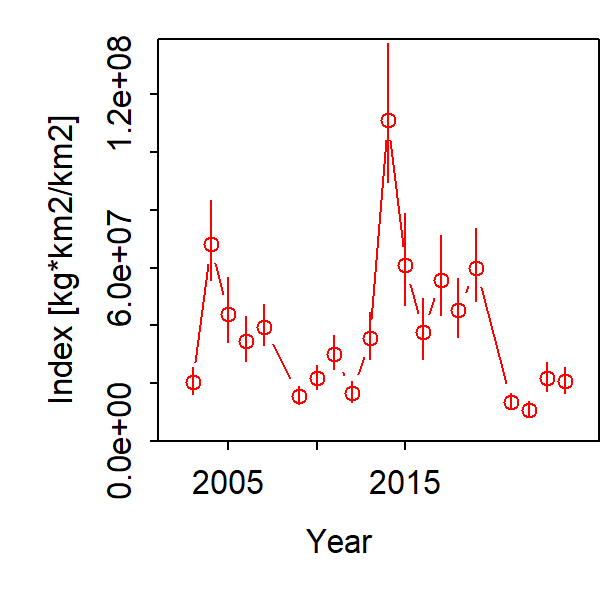

Data behind this chart, as committed beside it:
Category, Time, Stratum, Units, Estimate, Std. Error for Estimate, Std. Error for ln(Estimate)
1, 2003, Stratum_1, [kg*km2/km2], 20462401, 3526907, 0.2191
1, 2004, Stratum_1, [kg*km2/km2], 68108022, 9265909, 0.203
1, 2005, Stratum_1, [kg*km2/km2], 44074058, 7294960, 0.2549
1, 2006, Stratum_1, [kg*km2/km2], 34485402, 5605495, 0.2227
1, 2007, Stratum_1, [kg*km2/km2], 39604168, 5150829, 0.1779
1, 2008, Stratum_1, [kg*km2/km2], 285088, 61433, 0.376
1, 2009, Stratum_1, [kg*km2/km2], 15716267, 2083646, 0.2001
1, 2010, Stratum_1, [kg*km2/km2], 21685516, 3015545, 0.1892
1, 2011, Stratum_1, [kg*km2/km2], 30198987, 4262680, 0.1962
1, 2012, Stratum_1, [kg*km2/km2], 16680968, 2391344, 0.2132
1, 2013, Stratum_1, [kg*km2/km2], 35484799, 5390194, 0.2295
1, 2014, Stratum_1, [kg*km2/km2], 110900479, 15742969, 0.2148
1, 2015, Stratum_1, [kg*km2/km2], 60798158, 10130345, 0.2585
1, 2016, Stratum_1, [kg*km2/km2], 37576106, 7120316, 0.2762
1, 2017, Stratum_1, [kg*km2/km2], 55777731, 9096968, 0.2459
1, 2018, Stratum_1, [kg*km2/km2], 45172874, 6706367, 0.2244
1, 2019, Stratum_1, [kg*km2/km2], 59784352, 8303489, 0.2103
1, 2020, Stratum_1, [kg*km2/km2], 285088, 61433, 0.376
1, 2021, Stratum_1, [kg*km2/km2], 13460818, 1918072, 0.2071
1, 2022, Stratum_1, [kg*km2/km2], 10880354, 1711303, 0.2303
1, 2023, Stratum_1, [kg*km2/km2], 21767166, 3480302, 0.2228
1, 2024, Stratum_1, [kg*km2/km2], 20621238, 3122142, 0.2228
